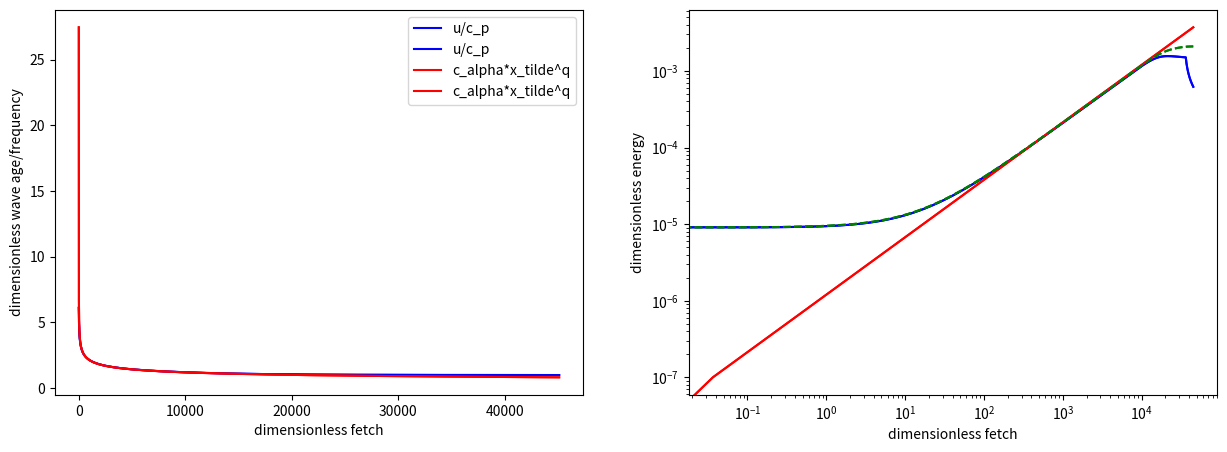

Generate this figure with matplotlib:
__author__ = "Marcel Kleinherenbrink"
__email__ = "M.Kleinherenbrink@tudelft.nl"

import os
import numpy as np
import scipy as sp
#from scipy.stats import f
from scipy import interpolate
from matplotlib import pyplot as plt
import time

class SceneGenerator(object):
    def __init__(self, shp, x_res, y_res, basin, hemisphere):
        self.shp = shp
        self.x_res = x_res
        self.y_res = y_res
        self.basin = basin
        self.hemisphere = hemisphere

    # compute instant TC eye direction from track
    def TC_eye_direction(self,path,code,year_i,month_i,day_i,t_i,heading):
        # path: path to track files
        # code: tropical storm code
        # year_i: year of S1 overpass
        # month_i: month of S1 overpass
        # day_i: day of S1 overpass
        # hour_i: decimal hour of S1 overpass
        # heading [deg]: satellite heading with respect to North

        # loads atcf tracks of ifremer
        filename=path + 'b' + self.basin + code + str(year_i) + '.dat'
        of = open(filename, 'r')  # We need to re-open the file
        data = of.read()
        of.close()
        lines=data.split('\n')

        # go through lines
        mon=np.zeros(len(lines)-1)
        day = np.zeros(len(lines)-1)
        hou = np.zeros(len(lines)-1)
        lat = np.zeros(len(lines)-1)
        lon = np.zeros(len(lines)-1)
        for i in range(0,len(lines)-1):
            spl=lines[i].split(',')

            # month, day, hour
            d=spl[2]
            mon[i]=float(d[5:7])
            day[i]=float(d[7:9])
            hou[i]=float(d[9:11])

            # coordinates
            lat[i]=float(spl[6][:-1])/10
            if spl[6][-1:] == 'S':
                lat[i]=-lat[i]
            lon[i]=float(spl[7][:-1])/10
            if spl[7][-1:] == 'W':
                lon[i]=-lon[i]


        # for some dark reason there are duplicates records, let's remove
        t=day*24*60*60+hou*60*60 # time from start of the month
        t, ind =np.unique(t, return_index=True)
        lon=lon[ind]
        lat=lat[ind]

        # interpolate lon, lat's to the input time vector
        f=sp.interpolate.interp1d(t,lon,kind='cubic')
        lon=f(t_i)
        f = sp.interpolate.interp1d(t, lat,kind='cubic')
        lat = f(t_i)
        #lon=np.interp(t_i,t,lon)
        #lat=np.interp(t_i,t,lat)

        # convert to local x/y coordinate system
        Re=6371E3;
        lon0=np.min(lon)
        lat0=np.min(lat)
        x=(lon-lon0)/360*2*np.pi*Re*np.cos(np.deg2rad(lat0))
        y=(lat-lat0)/360*2*np.pi*Re

        # rotate to radar coordinates
        heading=np.deg2rad(heading)
        xr=np.cos(heading)*x-np.sin(heading)*y
        yr=-np.sin(heading)*x+np.cos(heading)*y

        # eye velocity in radar reference frame
        dt=t_i[1:]-t_i[:-1]
        vx=(xr[1:]-xr[:-1])/dt
        vy=(yr[1:]-yr[:-1])/dt
        vx=np.append(vx,vx[-1:])
        vy=np.append(vy,vy[-1:])

        return vx, vy, lon, lat, xr, yr #(vx,vy,xr,yr) in radar coordinates (x = cross-track)

    # generate parametric tropical cyclone wind in radar coordinates
    def parametric_TC_Holland(self,eye_loc,u_m,R_m,B,f,phi_in=0,v_eye=0,dir_eye=0):
        # based on Holland (1980), or Eq. 29 in Kudryavtsev et al. (2018)

        # make a grid
        x = np.linspace(0, self.x_res * self.shp[1], self.shp[1],endpoint=False)
        y = np.linspace(0, self.y_res * self.shp[0], self.shp[0],endpoint=False)
        x,y = np.meshgrid(x,y)

        # radial distance from eye wall
        r=np.sqrt((x-eye_loc[1])**2+(y-eye_loc[0])**2)

        # rotational wind speed
        v=((u_m ** 2 + u_m*r*f) * (R_m/r) ** B * np.exp(-(R_m/r) ** B + 1) + (r*f/2) ** 2) ** 0.5 - r*f/2

        # rotational wind direction
        vdir = -np.rad2deg(np.arctan2(y - eye_loc[0], x - eye_loc[1]))-phi_in

        # wind vectors to add the wind speed by hurricane translation
        vx = np.sin(np.deg2rad(vdir))*v+np.sin(np.deg2rad(dir_eye))*v_eye
        vy = np.cos(np.deg2rad(vdir))*v+np.cos(np.deg2rad(dir_eye))*v_eye

        # total wind speed
        #v=np.sqrt(vx**2+vy**2)

        # wind direction
        #vdir=np.rad2deg(np.arctan2(vx,vy))

        return x,y,vx,vy,r

    # generate parametric tropical cyclone wind in radar coordinates
    def parametric_TC_Holland_static(self,eye_loc,u_m,R_m,B,f,phi_in=0):
        # based on Holland (1980), or Eq. 29 in Kudryavtsev et al. (2018)

        # make a grid
        x = np.linspace(0, self.x_res * self.shp[1], self.shp[1],endpoint=False)
        y = np.linspace(0, self.y_res * self.shp[0], self.shp[0],endpoint=False)
        x,y = np.meshgrid(x,y)

        # radial distance from eye wall
        r=np.sqrt((x-eye_loc[1])**2+(y-eye_loc[0])**2)

        # rotational wind speed
        v=((u_m ** 2 + u_m*r*f) * (R_m/r) ** B * np.exp(-(R_m/r) ** B + 1) + (r*f/2) ** 2) ** 0.5 - r*f/2

        # rotational wind direction
        vdir = -np.rad2deg(np.arctan2(y - eye_loc[0], x - eye_loc[1]))-phi_in

        # wind vectors
        vx = np.sin(np.deg2rad(vdir))*v
        vy = np.cos(np.deg2rad(vdir))*v

        return x,y,vx,vy,r

    # generate uniform wind field
    def uniform_wind(self, ws, wdir):

        # make a grid
        x = np.linspace(0, self.x_res * self.shp[1], self.shp[1],endpoint=False)
        y = np.linspace(0, self.y_res * self.shp[0], self.shp[0],endpoint=False)
        x,y = np.meshgrid(x,y)

        # wind speed
        v=np.ones(self.shp)*ws

        # wind direction
        vdir=np.ones(self.shp)*wdir

        # wind vectors
        vx = np.sin(np.deg2rad(vdir))*v
        vy = np.cos(np.deg2rad(vdir))*v

        return x, y, vx, vy

    # generate wave rays (in TC) old version [deprecated]
    def wave_field(self,t,x_0,y_0,vx,vy,x_u,y_u,v_eye=0,dir_eye=0):
        # t [seconds]: time vector
        # x_0, y_0 [meters]: initial position of wave train
        # vx [meters/second]:
        # vy [meters/second]:
        # u_10 [m/s]: wind speed field --- REPLACED
        # eye_loc [meters]: locations of the eye --- REPLACED
        # x_u, y_u [meters]: grid
        # v_eye [meters]: hurricane eye displacement velocity
        # dir_eye [meters]: direction of eye displacement (clockwise positive from North)

        # interpolate wind field
        fvx = sp.interpolate.bisplrep(x_u, y_u, vx)
        fvy = sp.interpolate.bisplrep(x_u, y_u, vy)
        u_int=np.zeros(len(x_0))
        phi_w=np.zeros(len(x_0))
        for i in range(0,len(x_0)):
            vx_temp = sp.interpolate.bisplev(x_0[i], y_0[i],fvx)
            vy_temp = sp.interpolate.bisplev(x_0[i], y_0[i], fvy)
            u_int[i] = np.sqrt(vx_temp ** 2 + vy_temp ** 2)
            phi_w[i] = np.arctan2(vx_temp, vy_temp)

        # some constants
        #b=0.06 # From 'Duncan' in Phillips (1985)
        q = -1 / 4 # (-0.33 - -0.23) Kudryavstev et al. (2015)
        p = 3 / 4 # (0.7 - 1.1) Kudryavstev et al. (2015)
        ph= 10 # p for the Heaviside function
        c_e = 1.2E-6 # (0.7E-7 - 18.9E-7) Badulin et al. (2007)
        c_alpha = 12 # (10.4 - 22.7) Badulin et al. (2007)
        C_e=2.46E-4 # Chapron et al. (2020)
        C_alpha=-1.4 # Chapron et al. (2020)
        #c_beta=4E-2 # Chapron et al. (2020)
        cg_ratio = 4.6E-2  # this is Delta c_g / c_g from the JONSWAP spectrum
        C_phi = 1.8E-5  # constant from the JONSWAP spectrum
        g = 9.81
        eps_t = np.sqrt(0.135) # threshold steepness (squared)
        r_g = 0.9
        n = 2 * q / (p + 4 * q)

        # some computation on the wind field and some additional parameters
        # phi_in=np.deg2rad(20) # inward wind
        #r = np.sqrt((x_u - eye_loc[1]) ** 2 + (y_u - eye_loc[0]) ** 2)
        #G_w=1/r
        #Gn_w=-np.absolute(G_w)*np.sin(phi_in) #wind direction gradient (Shea & Gray, 1973)


        # set the initial conditions
        x = np.zeros((len(t),len(x_0)))
        y = np.zeros((len(t),len(x_0)))
        phi_p = np.zeros((len(t),len(x_0)))
        c_gp = np.zeros((len(t),len(x_0)))
        e = np.zeros((len(t),len(x_0)))
        Deltan_0=100.0
        Deltan=Deltan_0*np.ones(len(x_0))
        Deltaphi_p=np.zeros(len(x_0))
        Deltaphi_w = np.zeros(len(x_0))
        phi_p[0,:]= phi_w
        omega_0= 3
        c_gp[0,:]= g / omega_0 / 2
        c_p = c_gp[0,:] * 2
        alpha = u_int / c_p
        e[0,:]=u_int**4/g**2*c_e*(alpha/c_alpha)**(p/q)
        x[0,:]=x_0
        y[0,:]=y_0
        WI=np.ones(len(x_0)) # turns wind influence on and off

        # update equations
        for i in range(0,len(t)-1):
            dt=t[i+1]-t[i]

            # interpolate wind field
            phi_cross=phi_p[i,:]+np.pi/2
            x_cr =  Deltan * np.sin(phi_cross)
            y_cr = Deltan * np.cos(phi_cross)
            for j in range(0, len(x_0)):
                vx_temp = sp.interpolate.bisplev(x[i, j], y[i, j], fvx)
                vy_temp = sp.interpolate.bisplev(x[i, j], y[i, j], fvy)
                u_int[j] = np.sqrt(vx_temp ** 2 + vy_temp ** 2)
                phi_w[j] = np.arctan2(vx_temp, vy_temp)
                vx_temp = sp.interpolate.bisplev(x[i, j] + x_cr[j], y[i, j] + y_cr[j], fvx)
                vy_temp = sp.interpolate.bisplev(x[i, j] + x_cr[j], y[i, j] + y_cr[j], fvy)
                Deltaphi_w[j] = np.arctan2(vx_temp, vy_temp) - phi_w[j]

            # some equations for wave age, wavelength, etc.
            c_p = c_gp[i, :] * 2
            alpha = u_int / c_p
            cbar_g = r_g * c_gp[i,:]
            omega_p = g / c_p
            k_p = omega_p / c_p

            # wind input is switched off
            #print(alpha[2]*np.cos(phi_p[i,2]-phi_w[2]),alpha[2],phi_p[i,2],phi_w[2])
            WI[alpha*np.cos(phi_p[i,:]-phi_w) < 1]=0

            # group velocity derivative
            Delta_p = 1 - 2/np.cosh(10*(alpha - 0.9)) ** 2
            dc_gp=-r_g*C_alpha/2*Delta_p*g*(k_p**2*e[i,:])**2 # c_gp in the presentation
            c_gp[i+1,:]=c_gp[i,:]+ dc_gp*dt

            # modified energy derivative
            H_p = 1/2 * (1 + np.tanh( ph * ( np.cos(phi_p[i, :] - phi_w)*alpha - 1) ) )
            G_n=Deltaphi_p/Deltan_0 * (Deltan/Deltan_0 / ((Deltan/Deltan_0)**2 +(0.5*np.sqrt(cg_ratio))**2)) * WI
            Iw = C_e * H_p * alpha ** 2 * np.cos(phi_p[i, :] - phi_w) ** 2 * WI
            D = (e[i, :]*k_p ** 2/eps_t ** 2) ** n
            dlncge = -cbar_g * G_n + omega_p * (Iw-D)
            e[i + 1,:]=np.exp(np.log(cbar_g*e[i,:])+ dlncge * dt) / cbar_g
            #de= e[i,:]*(-dc_gp*r_g/cbar_g-cbar_g * G_n + omega_p * (Iw-D))
            #e[i + 1, :] = e[i,:]+de*dt
            #print('dt:',dt)
            #print('energy:',e[i,:])
            #print('G_n:',G_n)
            #print('x_wt:', x[i,:])
            #print('y_wt:', y[i, :])
            #print('Deltaphi_p:', Deltaphi_p)
            #print('Deltan:', Deltan)
            #print('Deltaphi_w:',Deltaphi_w)
            #print(u_int[0], c_p[0], c_gp[i, 0], alpha[0], omega_p[0], k_p[0],H_p[0])

            #plt.plot(y[i,0], omega_p[0] * Iw[0],'r.')
            #plt.plot(y[i,0], omega_p[0] * D[0], 'g.')
            #plt.plot(y[i, 0], omega_p[0]*(Iw[0]-D[0]),'b.')

            # spectral peak direction derivative
            dphi_p=-C_phi * alpha ** 2 * omega_p * H_p * np.sin(2 * (phi_p[i,:]-phi_w) ) * WI
            phi_p[i+1,:]=phi_p[i,:]+dphi_p*dt

            # wave train position derivatives
            dx = np.sin(phi_p[i,:]) * cbar_g - v_eye*np.sin(np.deg2rad(dir_eye))
            dy = np.cos(phi_p[i,:]) * cbar_g - v_eye*np.cos(np.deg2rad(dir_eye))
            x[i+1,:]=x[i,:]+dx*dt
            y[i+1,:]=y[i,:]+dy*dt

            # update Deltan
            dDeltan=Deltaphi_p*cbar_g
            Deltan=Deltan+dDeltan*dt

            # spectral peak direction gradient
            Tinv = 2 * C_phi * H_p * alpha ** 2 * omega_p * np.cos(2 * (phi_p[i,:] - phi_w)) * WI
            dDeltaphi_p=-Tinv*((Deltaphi_p-Deltaphi_w))
            Deltaphi_p=Deltaphi_p+dDeltaphi_p*dt

        '''
        plt.plot(y[i, 0], omega_p[0]*Iw[0], 'r.', label='energy input')
        plt.plot(y[i, 0], omega_p[0]*D[0], 'g.', label='energy dissipation')
        plt.plot(y[i, 0], omega_p[0]*(Iw[0] - D[0]), 'b.', label='energy balance')
        plt.xlabel('fetch [km]')
        plt.ylabel('energy increase/descrease [-]')
        plt.xscale('log')
        plt.yscale('log')
        plt.legend()
        plt.show()
        '''

        return x, y, c_gp, e, np.rad2deg(phi_p)

    # generate wave rays (in TC) in the TC frame with constant TC direction
    def wave_field_constant(self,t,x_0,y_0,vx_eye,vy_eye,u_m,f,R_m,eye_loc,phi_in,B):
        # t [seconds]: time vector
        # x_0, y_0 [meters]: initial position of wave train (vector)
        # vx_eye [meters/second]: (vector)
        # vy_eye [meters/second]: (vector)
        # u_m [m/s], R_M [m] phi_in[deg], f: Coriolis parameter and TC properties
        # eye_loc [meters]: location of the eye

        # get some initial wind field
        r = np.sqrt((x_0 - eye_loc[1]) ** 2 + (y_0 - eye_loc[0]) ** 2)
        v = ((u_m ** 2 + u_m*r*f)*(R_m/r) ** B*np.exp(-(R_m/r) ** B + 1) + (r*f/2) ** 2) ** 0.5 - r*f/2
        vdir = -np.rad2deg(np.arctan2(y_0 - eye_loc[0], x_0 - eye_loc[1])) - phi_in
        vx_temp = np.sin(np.deg2rad(vdir))*v+vx_eye[0]
        vy_temp = np.cos(np.deg2rad(vdir))*v+vy_eye[0]
        u_int = np.sqrt(vx_temp ** 2 + vy_temp ** 2)
        phi_w = np.arctan2(vx_temp, vy_temp)

        # some constants
        #b=0.06 # From 'Duncan' in Phillips (1985)
        q = -1 / 4 # (-0.33 - -0.23) Kudryavstev et al. (2015)
        p = 3 / 4 # (0.7 - 1.1) Kudryavstev et al. (2015)
        ph= 10 # p for the Heaviside function
        c_e = 1.2E-6 # (0.7E-7 - 18.9E-7) Badulin et al. (2007)
        c_alpha = 12 # (10.4 - 22.7) Badulin et al. (2007)
        C_e=2.46E-4 # Chapron et al. (2020)
        C_alpha=-1.4 # Chapron et al. (2020)
        #c_beta=4E-2 # Chapron et al. (2020)
        cg_ratio = 4.6E-2  # this is Delta c_g / c_g from the JONSWAP spectrum
        C_phi = 1.8E-5  # constant from the JONSWAP spectrum
        g = 9.81
        eps_t = np.sqrt(0.135) # threshold steepness (squared)
        r_g = 0.9
        n = 2 * q / (p + 4 * q)

        # set the initial conditions
        x = np.zeros((len(t),len(x_0)))
        y = np.zeros((len(t),len(x_0)))
        phi_p = np.zeros((len(t),len(x_0)))
        c_gp = np.zeros((len(t),len(x_0)))
        e = np.zeros((len(t),len(x_0)))
        Deltan_0=100.0
        Deltan=Deltan_0*np.ones(len(x_0))
        Deltaphi_p=np.zeros(len(x_0))
        Deltaphi_w = np.zeros(len(x_0))
        phi_p[0,:]= phi_w
        omega_0= 3
        c_gp[0,:]= g / omega_0 / 2
        c_p = c_gp[0,:] * 2
        alpha = u_int / c_p
        e[0,:]=u_int**4/g**2*c_e*(alpha/c_alpha)**(p/q)
        x[0,:]=x_0
        y[0,:]=y_0
        WI=np.ones(len(x_0)) # turns wind influence on and off

        # update equations
        for i in range(0,len(t)-1):
            dt=t[i+1]-t[i]

            # interpolate wind field
            phi_cross=phi_p[i,:]+np.pi/2
            x_cr =  Deltan * np.sin(phi_cross)
            y_cr = Deltan * np.cos(phi_cross)
            for j in range(0, len(x_0)):
                r = np.sqrt((x[i, j] - eye_loc[1]) ** 2 + (y[i, j] - eye_loc[0]) ** 2)
                v = ((u_m ** 2 + u_m*r*f)*(R_m/r) ** B*np.exp(-(R_m/r) ** B + 1) + (r*f/2) ** 2) ** 0.5 - r*f/2
                vdir = -np.rad2deg(np.arctan2(y[i, j] - eye_loc[0], x[i, j] - eye_loc[1])) - phi_in
                vx_temp = np.sin(np.deg2rad(vdir))*v + vx_eye[i]
                vy_temp = np.cos(np.deg2rad(vdir))*v + vy_eye[i]
                u_int[j] = np.sqrt(vx_temp ** 2 + vy_temp ** 2)
                phi_w[j] = np.arctan2(vx_temp, vy_temp) # watch out, this might be another reference than 'vdir'

                r = np.sqrt((x[i, j] + x_cr[j] - eye_loc[1]) ** 2 + (y[i, j] + y_cr[j] - eye_loc[0]) ** 2)
                v = ((u_m ** 2 + u_m*r*f)*(R_m/r) ** B*np.exp(-(R_m/r) ** B + 1) + (r*f/2) ** 2) ** 0.5 - r*f/2
                vdir = -np.rad2deg(np.arctan2(y[i, j] + y_cr[j] - eye_loc[0], x[i, j] + x_cr[j] - eye_loc[1])) - phi_in
                vx_temp = np.sin(np.deg2rad(vdir))*v + vx_eye[i]
                vy_temp = np.cos(np.deg2rad(vdir))*v + vy_eye[i]
                Deltaphi_w[j] = np.arctan2(vx_temp, vy_temp) - phi_w[j]

            # some equations for wave age, wavelength, etc.
            c_p = c_gp[i, :] * 2
            alpha = u_int / c_p
            cbar_g = r_g * c_gp[i,:]
            omega_p = g / c_p
            k_p = omega_p / c_p

            # wind input is switched off
            WI[alpha*np.cos(phi_p[i,:]-phi_w) < 1]=0

            # group velocity derivative
            Delta_p = 1 - 2/np.cosh(10*(alpha - 0.9)) ** 2
            dc_gp=-r_g*C_alpha/2*Delta_p*g*(k_p**2*e[i,:])**2 # c_gp in the presentation
            c_gp[i+1,:]=c_gp[i,:]+ dc_gp*dt

            # modified energy derivative
            H_p = 1/2 * (1 + np.tanh( ph * ( np.cos(phi_p[i, :] - phi_w)*alpha - 1) ) )
            G_n=Deltaphi_p/Deltan_0 * (Deltan/Deltan_0 / ((Deltan/Deltan_0)**2 +(0.5*np.sqrt(cg_ratio))**2)) * WI
            Iw = C_e * H_p * alpha ** 2 * np.cos(phi_p[i, :] - phi_w) ** 2 * WI
            D = (e[i, :]*k_p ** 2/eps_t ** 2) ** n
            dlncge = -cbar_g * G_n + omega_p * (Iw-D)
            e[i + 1,:]=np.exp(np.log(cbar_g*e[i,:])+ dlncge * dt) / cbar_g

            # spectral peak direction derivative
            dphi_p=-C_phi * alpha ** 2 * omega_p * H_p * np.sin(2 * (phi_p[i,:]-phi_w) ) * WI
            phi_p[i+1,:]=phi_p[i,:]+dphi_p*dt

            # wave train position derivatives (in the eye coordinate system)
            dx = np.sin(phi_p[i,:]) * cbar_g - vx_eye[i]
            dy = np.cos(phi_p[i,:]) * cbar_g - vy_eye[i]
            x[i+1,:]=x[i,:]+dx*dt
            y[i+1,:]=y[i,:]+dy*dt

            # update Deltan
            dDeltan=Deltaphi_p*cbar_g
            Deltan=Deltan+dDeltan*dt

            # spectral peak direction gradient
            Tinv = 2 * C_phi * H_p * alpha ** 2 * omega_p * np.cos(2 * (phi_p[i,:] - phi_w)) * WI
            dDeltaphi_p=-Tinv*((Deltaphi_p-Deltaphi_w))
            Deltaphi_p=Deltaphi_p+dDeltaphi_p*dt

        '''
        plt.plot(y[i, 0], omega_p[0]*Iw[0], 'r.', label='energy input')
        plt.plot(y[i, 0], omega_p[0]*D[0], 'g.', label='energy dissipation')
        plt.plot(y[i, 0], omega_p[0]*(Iw[0] - D[0]), 'b.', label='energy balance')
        plt.xlabel('fetch [km]')
        plt.ylabel('energy increase/descrease [-]')
        plt.xscale('log')
        plt.yscale('log')
        plt.legend()
        plt.show()
        '''

        return x, y, c_gp, e, np.rad2deg(phi_p)

# generate wave rays (in TC) in an 'satellite' frame with a varying TC direction
    def wave_field_varying(self,t,x_0,y_0,vx_eye,vy_eye,u_m,f,R_m,eye_loc,phi_in,B,t_app=0):
        # t [seconds]: time vector
        # x_0, y_0 [meters]: initial position of wave train
        # vx_eye [meters/second]: (vector)
        # vy_eye [meters/second]: (vector)
        # u_m [m/s], R_M [m] phi_in[deg], f: Coriolis parameter and TC properties (vectors in this one)
        # eye_loc [meters]: locations of the eye at t=0
        # x_u, y_u [meters]: grid

        # get some initial wind field
        u_int = np.zeros((len(t),len(x_0))) # wind speed
        phi_w = np.zeros((len(t),len(x_0))) # wind direction
        r = np.sqrt((x_0 - eye_loc[1]) ** 2 + (y_0 - eye_loc[0]) ** 2)
        v = ((u_m[0] ** 2 + u_m[0]*r*f)*(R_m[0]/r) ** B*np.exp(-(R_m[0]/r) ** B + 1) + (r*f/2) ** 2) ** 0.5 - r*f/2
        vdir = -np.rad2deg(np.arctan2(y_0 - eye_loc[0], x_0 - eye_loc[1])) - phi_in[0]
        vx_temp = np.sin(np.deg2rad(vdir))*v+vx_eye[0]
        vy_temp = np.cos(np.deg2rad(vdir))*v+vy_eye[0]
        u_int[0,:] = np.sqrt(vx_temp ** 2 + vy_temp ** 2)
        phi_w[0,:] = np.arctan2(vx_temp, vy_temp)

        # some constants
        #b=0.06 # From 'Duncan' in Phillips (1985)
        q = -1 / 4 # (-0.33 - -0.23) Kudryavstev et al. (2015)
        p = 3 / 4 # (0.7 - 1.1) Kudryavstev et al. (2015)
        ph= 10 # p for the Heaviside function
        c_e = 1.2E-6 # (0.7E-7 - 18.9E-7) Badulin et al. (2007)
        c_alpha = 12 # (10.4 - 22.7) Badulin et al. (2007)
        C_e=2.46E-4 # Chapron et al. (2020)
        C_alpha=-1.4 # Chapron et al. (2020)
        #c_beta=4E-2 # Chapron et al. (2020)
        cg_ratio = 4.6E-2  # this is Delta c_g / c_g from the JONSWAP spectrum
        C_phi = 1.8E-5  # constant from the JONSWAP spectrum
        g = 9.81
        eps_t = np.sqrt(0.135) # threshold steepness (squared)
        r_g = 0.9
        n = 2 * q / (p + 4 * q)

        # set the initial conditions
        x = np.zeros((len(t),len(x_0)))
        y = np.zeros((len(t),len(x_0)))
        ex = np.zeros((len(t))) # eye locations
        ey = np.zeros((len(t)))
        ex[0]=eye_loc[1]
        ey[0]=eye_loc[0]
        print(ex[0],ey[0])
        phi_p = np.zeros((len(t),len(x_0)))
        c_gp = np.zeros((len(t),len(x_0)))
        e = np.zeros((len(t),len(x_0)))
        Deltan_0=100.0
        Deltan=Deltan_0*np.ones(len(x_0))
        Deltaphi_p=np.zeros(len(x_0))
        Deltaphi_w = np.zeros(len(x_0))
        phi_p[0,:]= phi_w[0,:]
        omega_0=3
        c_gp[0,:]= g / omega_0 / 2
        c_p = c_gp[0,:] * 2
        alpha = u_int[0,:] / c_p
        e[0,:]=u_int[0,:]**4/g**2*c_e*(alpha/c_alpha)**(p/q)
        x[0,:]=x_0
        y[0,:]=y_0
        WI=np.ones(len(x_0)) # turns wind influence on and off

        # update equations
        for i in range(0,len(t)-1):
            dt=t[i+1]-t[i]

            # append a set of wave trains each t_app
            if t_app != 0 and np.floor(t[i+1]/t_app) > np.floor(t[i]/t_app):
                phi_p = np.column_stack((phi_p,np.zeros((len(t), len(x_0)))))
                c_gp = np.column_stack((c_gp,np.zeros((len(t), len(x_0)))))
                e = np.column_stack((e,np.zeros((len(t), len(x_0)))))
                x = np.column_stack((x,np.zeros((len(t), len(x_0)))))
                y = np.column_stack((y,np.zeros((len(t), len(x_0)))))
                c_gp[i, -len(x_0):]=c_gp[100, 0:len(x_0)]
                phi_p[i, -len(x_0):] = phi_p[100, 0:len(x_0)] # probably close enough (check with rigorously varying wind field)
                e[i, -len(x_0):] = e[100, 0:len(x_0)] # probably close enough
                x[i, -len(x_0):] = x[100, 0:len(x_0)] - eye_loc[1] + ex[i]
                y[i, -len(x_0):] = y[100, 0:len(x_0)] - eye_loc[0] + ey[i]
                Deltan=np.append(Deltan,Deltan_0*np.ones(len(x_0)))
                u_int = np.column_stack((u_int,np.zeros((len(t), len(x_0)))))
                phi_w = np.column_stack((phi_w, np.zeros((len(t), len(x_0)))))
                Deltaphi_w=np.append(Deltaphi_w,np.zeros(len(x_0)))
                WI=np.append(WI,np.ones(len(x_0)))
                Deltaphi_p=np.append(Deltaphi_p,np.zeros(len(x_0)))

            # interpolate wind field
            phi_cross=phi_p[i,:]+np.pi/2
            x_cr =  Deltan * np.sin(phi_cross)
            y_cr = Deltan * np.cos(phi_cross)
            for j in range(0, len(Deltan)):
                r = np.sqrt((x[i, j] - ex[i]) ** 2 + (y[i, j] - ey[i]) ** 2)
                v = ((u_m[i] ** 2 + u_m[i]*r*f)*(R_m[i]/r) ** B*np.exp(-(R_m[i]/r) ** B + 1) + (r*f/2) ** 2) ** 0.5 - r*f/2
                vdir = -np.rad2deg(np.arctan2(y[i, j] - ey[i], x[i, j] - ex[i])) - phi_in[i]
                vx_temp = np.sin(np.deg2rad(vdir))*v + vx_eye[i]
                vy_temp = np.cos(np.deg2rad(vdir))*v + vy_eye[i]
                u_int[i,j] = np.sqrt(vx_temp ** 2 + vy_temp ** 2)
                phi_w[i,j] = np.arctan2(vx_temp, vy_temp)

                r = np.sqrt((x[i, j] + x_cr[j] - ex[i]) ** 2 + (y[i, j] + y_cr[j] - ey[i]) ** 2)
                v = ((u_m[i] ** 2 + u_m[i]*r*f)*(R_m[i]/r) ** B*np.exp(-(R_m[i]/r) ** B + 1) + (r*f/2) ** 2) ** 0.5 - r*f/2
                vdir2 = -np.rad2deg(np.arctan2(y[i, j] + y_cr[j] - ey[i], x[i, j] + x_cr[j] - ex[i])) - phi_in[i]
                vx_temp2 = np.sin(np.deg2rad(vdir2))*v + vx_eye[i]
                vy_temp2 = np.cos(np.deg2rad(vdir2))*v + vy_eye[i]
                Deltaphi_w[j] = np.arctan2(vx_temp2, vy_temp2) - phi_w[i,j]

            # some equations for wave age, wavelength, etc.
            c_p = c_gp[i, :] * 2
            alpha = u_int[i,:] / c_p
            cbar_g = r_g * c_gp[i,:]
            omega_p = g / c_p
            k_p = omega_p / c_p

            # wind input is switched off
            #print(alpha[2]*np.cos(phi_p[i,2]-phi_w[2]),alpha[2],phi_p[i,2],phi_w[2])
            WI[np.logical_and(alpha*np.cos(phi_p[i,:]-phi_w[i,:]) < 1,phi_w[i,:] > 5)]=0

            # group velocity derivative
            Delta_p = 1 - 2/np.cosh(10*(alpha - 0.9)) ** 2
            dc_gp=-r_g*C_alpha/2*Delta_p*g*(k_p**2*e[i,:])**2 # c_gp in the presentation
            c_gp[i+1,:]=c_gp[i,:]+ dc_gp*dt

            # modified energy derivative
            H_p = 1/2 * (1 + np.tanh( ph * ( np.cos(phi_p[i, :] - phi_w[i,:])*alpha - 1) ) )
            G_n=Deltaphi_p/Deltan_0 * (Deltan/Deltan_0 / ((Deltan/Deltan_0)**2 +(0.5*np.sqrt(cg_ratio))**2)) * WI
            Iw = C_e * H_p * alpha ** 2 * np.cos(phi_p[i, :] - phi_w[i,:]) ** 2 * WI
            D = (e[i, :]*k_p ** 2/eps_t ** 2) ** n
            dlncge = -cbar_g * G_n + omega_p * (Iw-D)
            e[i + 1,:]=np.exp(np.log(cbar_g*e[i,:])+ dlncge * dt) / cbar_g

            # spectral peak direction derivative
            dphi_p=-C_phi * alpha ** 2 * omega_p * H_p * np.sin(2 * (phi_p[i,:]-phi_w[i,:]) ) * WI
            phi_p[i+1,:]=phi_p[i,:]+dphi_p*dt

            # wave train position derivatives (in the eye coordinate system)
            dx = np.sin(phi_p[i,:]) * cbar_g
            dy = np.cos(phi_p[i,:]) * cbar_g
            x[i+1,:]=x[i,:]+dx*dt
            y[i+1,:]=y[i,:]+dy*dt

            # eye location
            ex[i+1]=ex[i] + vx_eye[i]*dt
            ey[i+1]=ey[i] + vy_eye[i]*dt

            # update Deltan
            dDeltan=Deltaphi_p*cbar_g
            Deltan=Deltan+dDeltan*dt

            # spectral peak direction gradient
            Tinv = 2 * C_phi * H_p * alpha ** 2 * omega_p * np.cos(2 * (phi_p[i,:] - phi_w[i,:])) * WI
            dDeltaphi_p=-Tinv*((Deltaphi_p-Deltaphi_w))
            Deltaphi_p=Deltaphi_p+dDeltaphi_p*dt

        return x, y, c_gp, e, np.rad2deg(phi_p), ex, ey, u_int, np.rad2deg(phi_w)

if __name__ == '__main__':
    import os
    import numpy as np
    from matplotlib import pyplot as plt

    # Note that I just use the 'lon'-direction as the x-direction and 'lat'-direction as the y-direction,
    # so they are not radar coordinates
    #'''
    # Marcel's model
    shp = (100, 20)
    y_res = 2000  # meter
    x_res = 2000  # meter
    basin = 'Atlantic'
    hemisphere = 'Northern'

    #'''
    # Create a wind field
    ws = 20.0  # meter/second: this is a scaling parameter, but not the maximum
    wdir = 0.0  # North is 0 deg, clockwise positive
    scene = SceneGenerator(shp, x_res, y_res, basin, hemisphere)
    x1, y1, vx1, vy1 = scene.uniform_wind(ws, wdir)

    # Compute the waves
    n = np.arange(0, 1000)
    dt = 1.01 ** n;
    dt[dt > 500] = 500
    t = np.cumsum(dt);
    t = t - t[0]
    x_0 = np.array([0.0E3, 15.0E3])  # initial position wave train
    y_0 = np.array([0.0E3, 10.0E3])  # initial position wave train
    x_wt, y_wt, c_gp, e, phi_p = scene.wave_field(t, x_0, y_0, vx1, vy1, x1, y1)

    # print energy
    g = 9.81
    c_e = 1.2E-6  # (0.7E-7 - 18.9E-7) Badulin et al. (2007)
    c_alpha = 12  # (10.4 - 22.7) Badulin et al. (2007)
    q = -1/4  # (-0.33 - -0.23) Kudryavstev et al. (2015)
    p = 3/4  # (0.7 - 1.1) Kudryavstev et al. (2015)
    x_tilde = np.sqrt((x_wt - x_0) ** 2 + (y_wt - y_0) ** 2)*g/ws ** 2   # dimensionless fetch
    e_tilde = c_e*x_tilde ** p  # dimensionless energy
    c_p=c_gp*2
    alpha=ws/c_p
    alpha_tilde = c_alpha*x_tilde ** q
    e_tilde2 = c_e*( alpha / c_alpha ) ** (p/q)

    plt.figure(figsize=(15, 5))
    plt.subplot(1,2,1)
    plt.plot(x_tilde, alpha , 'b',label='u/c_p')
    plt.plot(x_tilde, alpha_tilde, 'r',label='c_alpha*x_tilde^q')
    plt.xlabel('dimensionless fetch')
    plt.ylabel('dimensionless wave age/frequency')
    #plt.xlim(10 ** 3, 10 ** 5.5)
    #plt.ylim(0, 3)
    #plt.xscale('log')
    plt.legend()
    plt.subplot(1, 2, 2)
    plt.plot(x_tilde, e*g ** 2/ws ** 4, 'b', label='from integration')
    plt.plot(x_tilde, e_tilde, 'r', label='c_e * x_tilde^p')
    plt.plot(x_tilde, e_tilde2, 'g--', label='c_e * (alpha / c_alpha)^(p/q)')
    plt.xlabel('dimensionless fetch')
    plt.ylabel('dimensionless energy')
    #plt.xlim(10 ** 3, 10 ** 5.5)
    #plt.ylim(10**-4, 10**-1)
    plt.xscale('log')
    plt.yscale('log')
    plt.show()

    #'''
